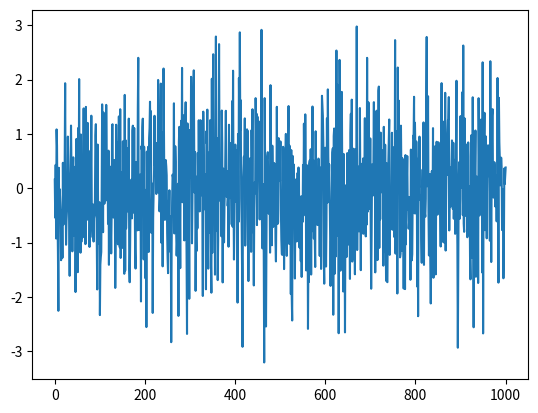

Reproduce this figure in Python.
import matplotlib.pyplot as plt
import numpy as np

size=1000

x=np.linspace(0,size,size)
y=np.random.normal(0,1,size)

plt.plot(x,y)
plt.show